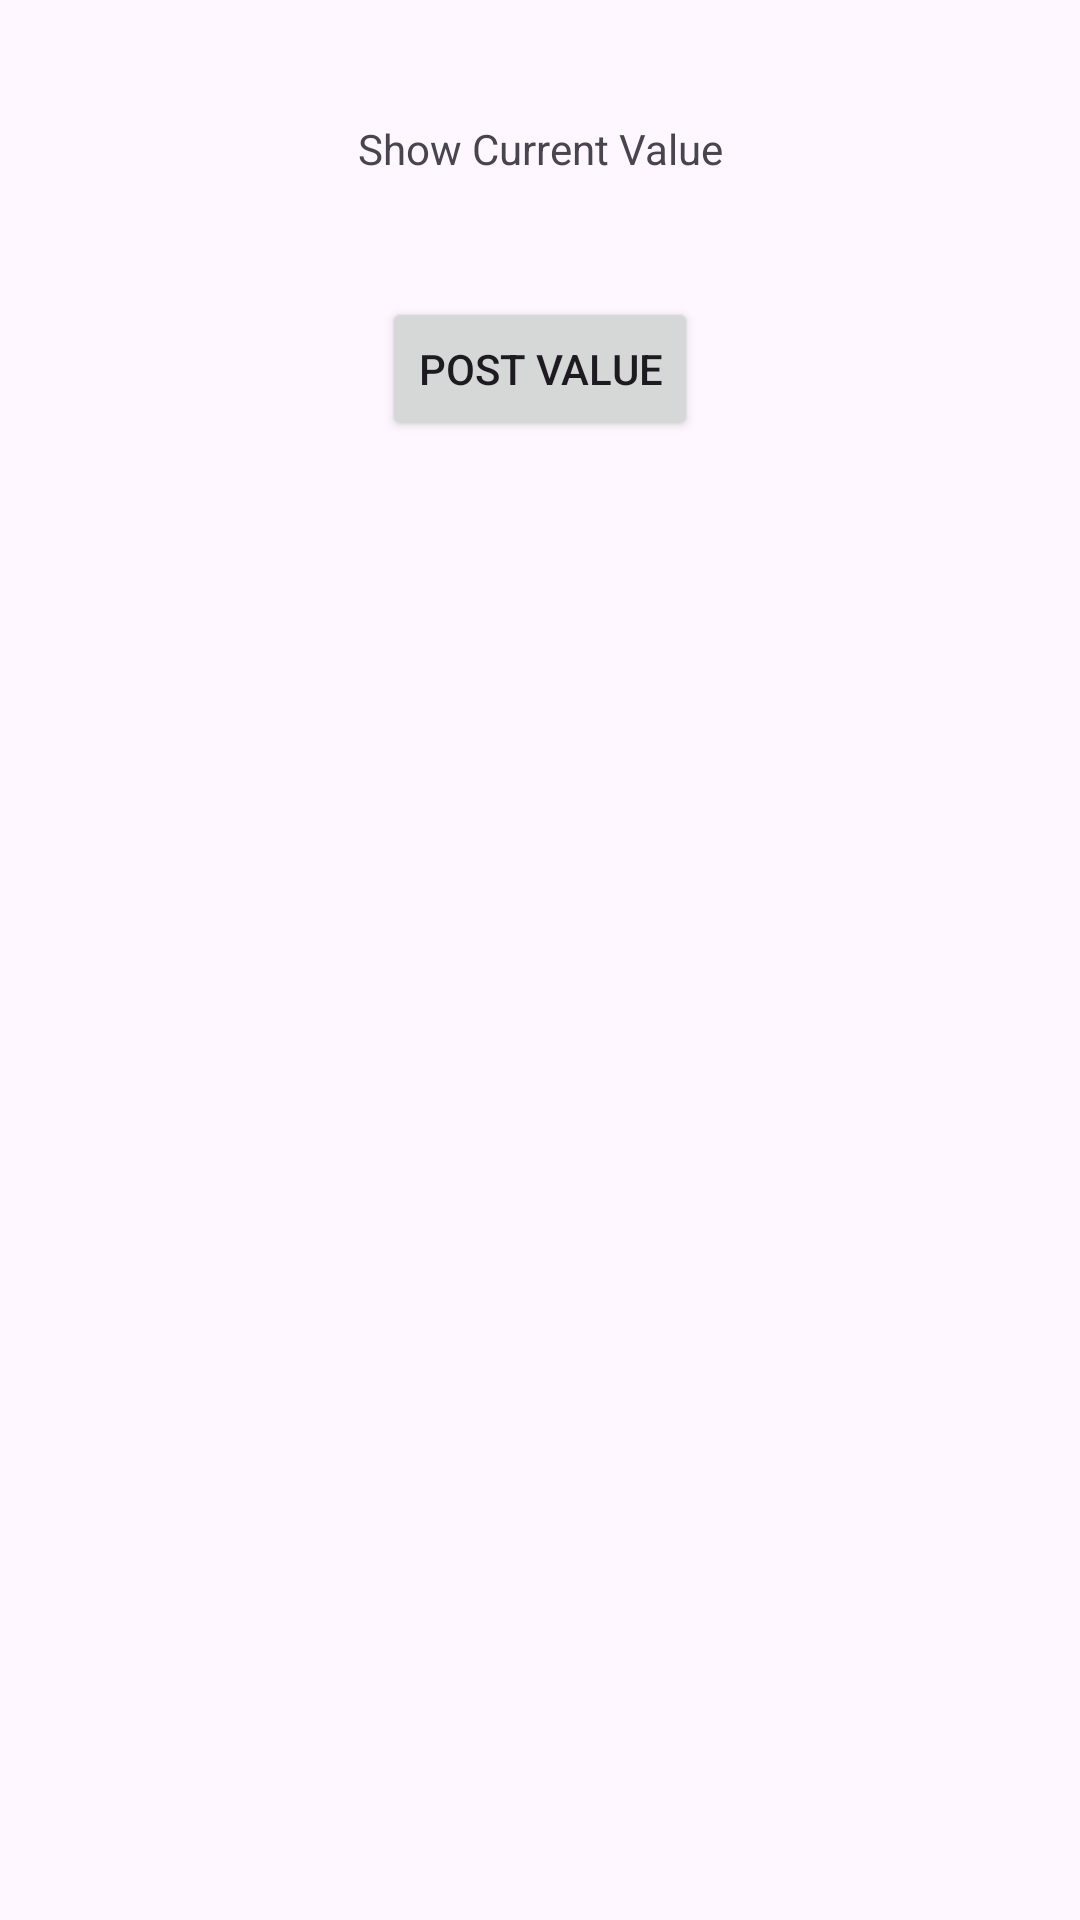

Layout XML and referenced resources for this Android screen:
<!-- AndroidManifest.xml: application theme Theme.LocationUpdatesExample -->
<!-- res/layout/second_fragment.xml -->
<?xml version="1.0" encoding="utf-8"?>
<androidx.constraintlayout.widget.ConstraintLayout xmlns:android="http://schemas.android.com/apk/res/android"
    xmlns:app="http://schemas.android.com/apk/res-auto"
    android:layout_width="match_parent"
    android:layout_height="match_parent">


    <TextView
        android:layout_marginTop="40dp"
        android:id="@+id/tv_show_value"
        android:layout_width="wrap_content"
        android:layout_height="wrap_content"
        android:text="Show Current Value"
        app:layout_constraintEnd_toEndOf="parent"
        app:layout_constraintStart_toStartOf="parent"
        app:layout_constraintTop_toTopOf="parent" />

    <Button
        android:id="@+id/btn_post_value"
        android:layout_width="wrap_content"
        android:layout_height="wrap_content"
        android:layout_margin="40dp"
        android:text="Post Value"
        app:layout_constraintEnd_toEndOf="parent"
        app:layout_constraintStart_toStartOf="parent"
        app:layout_constraintTop_toBottomOf="@id/tv_show_value" />

</androidx.constraintlayout.widget.ConstraintLayout>
<!-- resources referenced by this layout -->
<resources>
  <style name="Theme.LocationUpdatesExample" parent="Base.Theme.LocationUpdatesExample" />
  <style name="Base.Theme.LocationUpdatesExample" parent="Theme.Material3.DayNight.NoActionBar">
          
          
      </style>
</resources>
